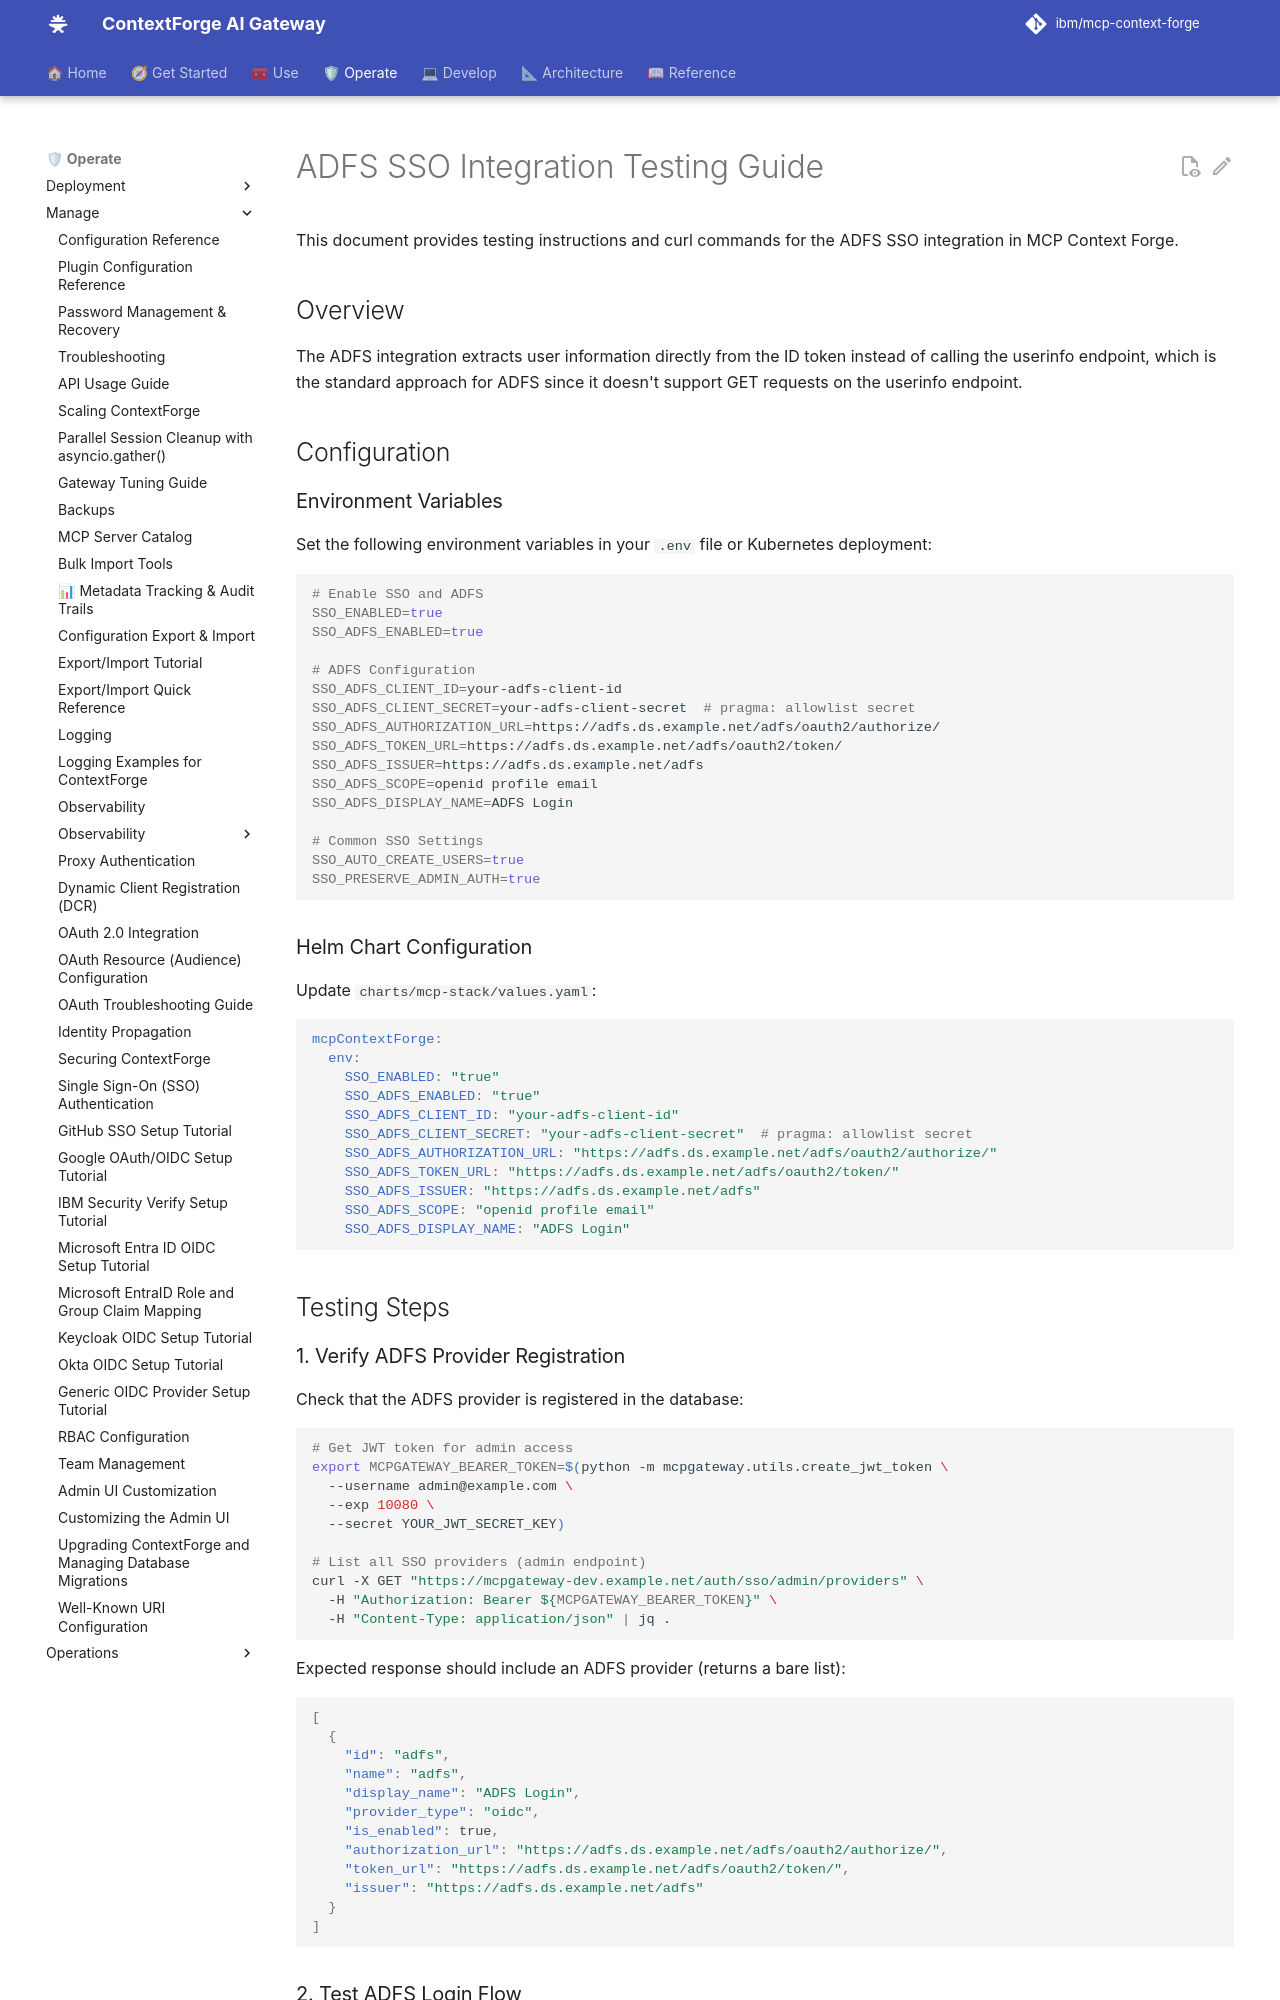

repository: IBM/mcp-context-forge · page: 1.1.x/manage/sso-adfs-tutorial/index.html · generator: mkdocs

# ADFS SSO Integration Testing Guide

This document provides testing instructions and curl commands for the ADFS SSO integration in MCP Context Forge.

## Overview

The ADFS integration extracts user information directly from the ID token instead of calling the userinfo endpoint, which is the standard approach for ADFS since it doesn't support GET requests on the userinfo endpoint.

## Configuration

### Environment Variables

Set the following environment variables in your `.env` file or Kubernetes deployment:

```bash
# Enable SSO and ADFS
SSO_ENABLED=true
SSO_ADFS_ENABLED=true

# ADFS Configuration
SSO_ADFS_CLIENT_ID=your-adfs-client-id
SSO_ADFS_CLIENT_SECRET=your-adfs-client-secret  # pragma: allowlist secret
SSO_ADFS_AUTHORIZATION_URL=https://adfs.ds.example.net/adfs/oauth2/authorize/
SSO_ADFS_TOKEN_URL=https://adfs.ds.example.net/adfs/oauth2/token/
SSO_ADFS_ISSUER=https://adfs.ds.example.net/adfs
SSO_ADFS_SCOPE=openid profile email
SSO_ADFS_DISPLAY_NAME=ADFS Login

# Common SSO Settings
SSO_AUTO_CREATE_USERS=true
SSO_PRESERVE_ADMIN_AUTH=true
```

### Helm Chart Configuration

Update `charts/mcp-stack/values.yaml`:

```yaml
mcpContextForge:
  env:
    SSO_ENABLED: "true"
    SSO_ADFS_ENABLED: "true"
    SSO_ADFS_CLIENT_ID: "your-adfs-client-id"
    SSO_ADFS_CLIENT_SECRET: "your-adfs-client-secret"  # pragma: allowlist secret
    SSO_ADFS_AUTHORIZATION_URL: "https://adfs.ds.example.net/adfs/oauth2/authorize/"
    SSO_ADFS_TOKEN_URL: "https://adfs.ds.example.net/adfs/oauth2/token/"
    SSO_ADFS_ISSUER: "https://adfs.ds.example.net/adfs"
    SSO_ADFS_SCOPE: "openid profile email"
    SSO_ADFS_DISPLAY_NAME: "ADFS Login"
```

## Testing Steps

### 1. Verify ADFS Provider Registration

Check that the ADFS provider is registered in the database:

```bash
# Get JWT token for admin access
export MCPGATEWAY_BEARER_TOKEN=$(python -m mcpgateway.utils.create_jwt_token \
  --username admin@example.com \
  --exp 10080 \
  --secret YOUR_JWT_SECRET_KEY)

# List all SSO providers (admin endpoint)
curl -X GET "https://mcpgateway-dev.example.net/auth/sso/admin/providers" \
  -H "Authorization: Bearer ${MCPGATEWAY_BEARER_TOKEN}" \
  -H "Content-Type: application/json" | jq .
```

Expected response should include an ADFS provider (returns a bare list):

```json
[
  {
    "id": "adfs",
    "name": "adfs",
    "display_name": "ADFS Login",
    "provider_type": "oidc",
    "is_enabled": true,
    "authorization_url": "https://adfs.ds.example.net/adfs/oauth2/authorize/",
    "token_url": "https://adfs.ds.example.net/adfs/oauth2/token/",
    "issuer": "https://adfs.ds.example.net/adfs"
  }
]
```

### 2. Test ADFS Login Flow
